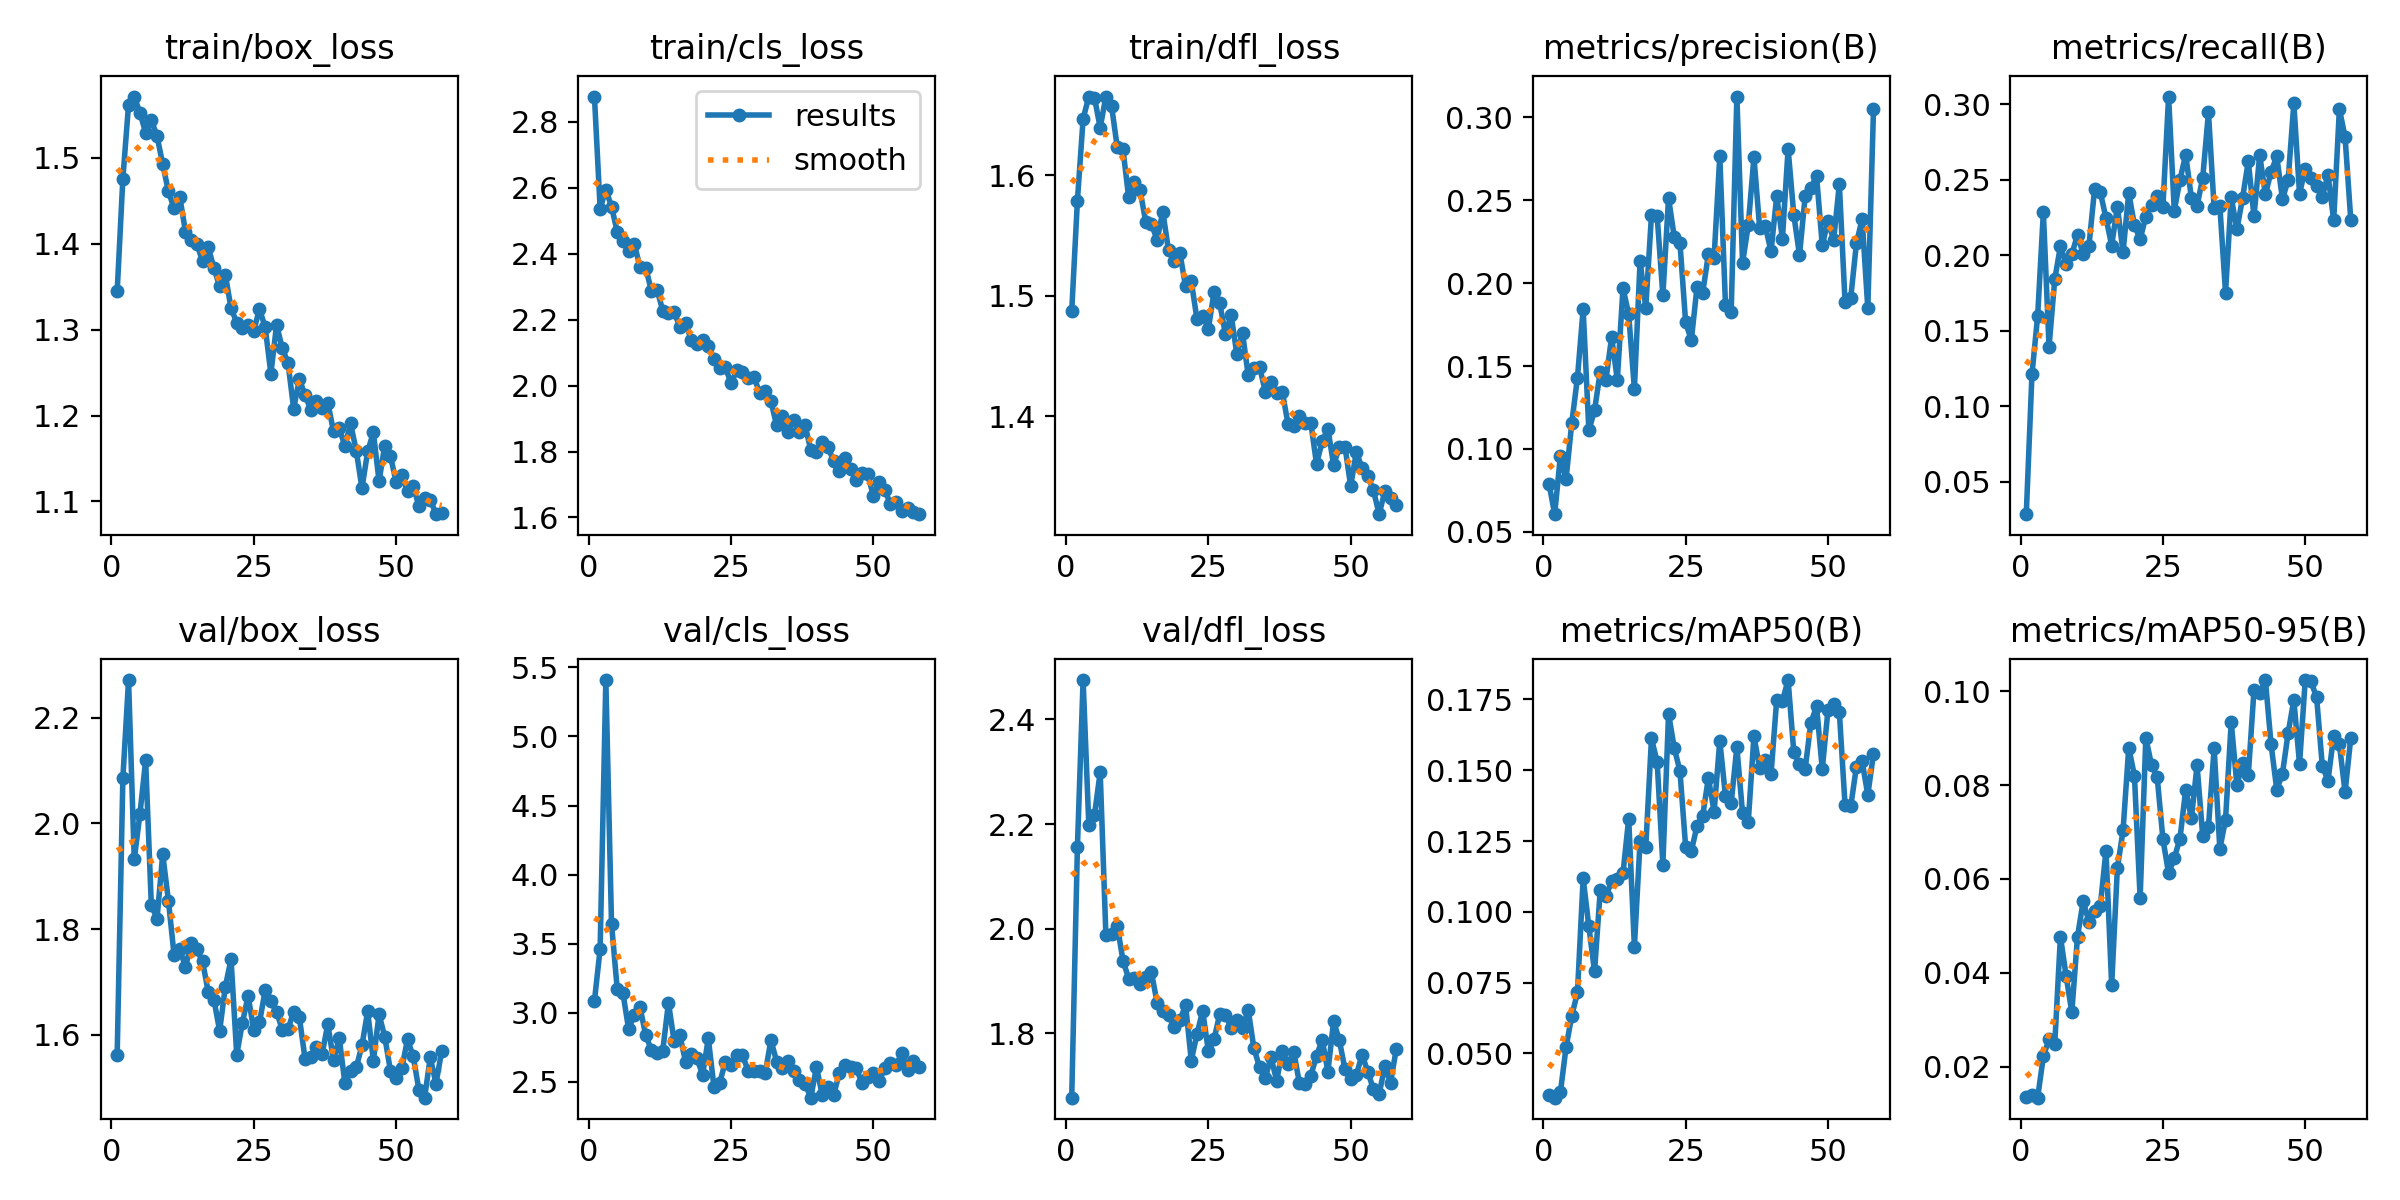

The data file committed next to this chart (first rows):
epoch, time, train/box_loss, train/cls_loss, train/dfl_loss, metrics/precision(B), metrics/recall(B), metrics/mAP50(B), metrics/mAP50-95(B), val/box_loss, val/cls_loss, val/dfl_loss, lr/pg0, lr/pg1, lr/pg2
1, 8.085, 1.344, 2.877, 1.487, 0.07904, 0.02861, 0.03519, 0.0136, 1.562, 3.086, 1.677, 0.0005446, 0.0005446, 0.0005446
2, 14.47, 1.476, 2.537, 1.579, 0.06064, 0.1211, 0.03439, 0.01396, 2.085, 3.463, 2.156, 0.001089, 0.001089, 0.001089
3, 20.64, 1.562, 2.595, 1.647, 0.09571, 0.1598, 0.03626, 0.01337, 2.271, 5.408, 2.475, 0.001623, 0.001623, 0.001623
4, 26.78, 1.571, 2.543, 1.665, 0.08199, 0.2284, 0.05224, 0.02216, 1.931, 3.644, 2.199, 0.001617, 0.001617, 0.001617
5, 32.88, 1.552, 2.467, 1.664, 0.1157, 0.1394, 0.0633, 0.02585, 2.018, 3.173, 2.218, 0.001601, 0.001601, 0.001601
6, 38.97, 1.529, 2.439, 1.64, 0.143, 0.1839, 0.07153, 0.02472, 2.119, 3.144, 2.299, 0.001584, 0.001584, 0.001584
7, 44.99, 1.544, 2.408, 1.665, 0.1843, 0.2059, 0.1118, 0.04772, 1.845, 2.884, 1.989, 0.001568, 0.001568, 0.001568
8, 51.07, 1.525, 2.429, 1.658, 0.1111, 0.1938, 0.09486, 0.03932, 1.819, 2.986, 1.99, 0.001551, 0.001551, 0.001551
9, 57.09, 1.493, 2.36, 1.623, 0.1233, 0.2005, 0.07896, 0.0316, 1.941, 3.042, 2.006, 0.001535, 0.001535, 0.001535
10, 63.12, 1.461, 2.358, 1.622, 0.1465, 0.2136, 0.1076, 0.04771, 1.854, 2.839, 1.939, 0.001518, 0.001518, 0.001518
11, 69.12, 1.441, 2.288, 1.582, 0.1417, 0.2006, 0.1055, 0.05528, 1.75, 2.731, 1.905, 0.001502, 0.001502, 0.001502
12, 75.17, 1.454, 2.291, 1.594, 0.1675, 0.2058, 0.1109, 0.05088, 1.762, 2.713, 1.905, 0.001485, 0.001485, 0.001485
13, 81.21, 1.414, 2.228, 1.587, 0.1417, 0.2437, 0.1118, 0.05323, 1.728, 2.727, 1.895, 0.001469, 0.001469, 0.001469
14, 87.33, 1.404, 2.219, 1.562, 0.1971, 0.2417, 0.1137, 0.05422, 1.773, 3.072, 1.908, 0.001452, 0.001452, 0.001452
15, 93.38, 1.4, 2.223, 1.56, 0.1812, 0.2246, 0.1329, 0.06604, 1.761, 2.793, 1.917, 0.001436, 0.001436, 0.001436
16, 99.55, 1.38, 2.179, 1.546, 0.1362, 0.2064, 0.08766, 0.03732, 1.739, 2.837, 1.859, 0.001419, 0.001419, 0.001419
17, 105.7, 1.396, 2.19, 1.57, 0.2134, 0.2322, 0.125, 0.0623, 1.68, 2.647, 1.842, 0.001403, 0.001403, 0.001403
18, 111.9, 1.371, 2.139, 1.538, 0.1852, 0.202, 0.123, 0.07034, 1.666, 2.701, 1.835, 0.001386, 0.001386, 0.001386
19, 117.9, 1.35, 2.127, 1.529, 0.2411, 0.2412, 0.1612, 0.08799, 1.607, 2.67, 1.812, 0.00137, 0.00137, 0.00137
20, 124, 1.364, 2.14, 1.535, 0.2405, 0.2198, 0.1529, 0.08202, 1.691, 2.553, 1.825, 0.001353, 0.001353, 0.001353
21, 130, 1.325, 2.121, 1.508, 0.1926, 0.2106, 0.1167, 0.05592, 1.743, 2.814, 1.854, 0.001337, 0.001337, 0.001337
22, 136.5, 1.308, 2.081, 1.512, 0.2513, 0.2255, 0.17, 0.09007, 1.563, 2.462, 1.748, 0.00132, 0.00132, 0.00132
23, 143.7, 1.301, 2.055, 1.481, 0.2279, 0.2334, 0.1579, 0.08431, 1.623, 2.495, 1.799, 0.001304, 0.001304, 0.001304
24, 151.2, 1.305, 2.056, 1.483, 0.2245, 0.2394, 0.1497, 0.08167, 1.674, 2.645, 1.843, 0.001287, 0.001287, 0.001287
25, 158.4, 1.299, 2.007, 1.473, 0.1764, 0.2321, 0.123, 0.06852, 1.608, 2.623, 1.767, 0.001271, 0.001271, 0.001271
26, 165.5, 1.324, 2.046, 1.503, 0.1655, 0.305, 0.1215, 0.06117, 1.623, 2.694, 1.789, 0.001254, 0.001254, 0.001254
27, 172.6, 1.303, 2.04, 1.494, 0.1977, 0.2294, 0.1303, 0.06447, 1.684, 2.692, 1.838, 0.001238, 0.001238, 0.001238
28, 180.1, 1.249, 2.023, 1.468, 0.1943, 0.2499, 0.134, 0.06862, 1.663, 2.581, 1.836, 0.001221, 0.001221, 0.001221
29, 187.2, 1.306, 2.027, 1.484, 0.2176, 0.2665, 0.1473, 0.07899, 1.644, 2.577, 1.811, 0.001205, 0.001205, 0.001205
30, 194.3, 1.278, 1.978, 1.452, 0.2155, 0.238, 0.1353, 0.07294, 1.61, 2.58, 1.827, 0.001188, 0.001188, 0.001188
31, 201.4, 1.262, 1.984, 1.469, 0.2766, 0.2326, 0.1604, 0.08422, 1.61, 2.565, 1.811, 0.001172, 0.001172, 0.001172
32, 208.6, 1.208, 1.952, 1.434, 0.187, 0.2513, 0.1409, 0.0691, 1.644, 2.803, 1.845, 0.001155, 0.001155, 0.001155
33, 215.7, 1.242, 1.879, 1.44, 0.1824, 0.2944, 0.1384, 0.0711, 1.633, 2.648, 1.772, 0.001139, 0.001139, 0.001139
34, 222.2, 1.224, 1.906, 1.441, 0.3126, 0.2313, 0.1582, 0.08788, 1.555, 2.601, 1.735, 0.001122, 0.001122, 0.001122
35, 229, 1.207, 1.86, 1.42, 0.2122, 0.2326, 0.1348, 0.0664, 1.559, 2.649, 1.715, 0.001106, 0.001106, 0.001106
36, 236.1, 1.217, 1.894, 1.428, 0.235, 0.1753, 0.1317, 0.07263, 1.578, 2.582, 1.755, 0.001089, 0.001089, 0.001089
37, 243, 1.209, 1.859, 1.419, 0.2759, 0.2382, 0.162, 0.09347, 1.564, 2.515, 1.71, 0.001073, 0.001073, 0.001073
38, 249.9, 1.215, 1.88, 1.42, 0.2334, 0.2171, 0.1508, 0.07993, 1.62, 2.487, 1.767, 0.001056, 0.001056, 0.001056
39, 256.3, 1.181, 1.804, 1.393, 0.2343, 0.2381, 0.1535, 0.08478, 1.551, 2.386, 1.742, 0.00104, 0.00104, 0.00104
40, 262.3, 1.186, 1.798, 1.392, 0.2193, 0.2621, 0.1486, 0.08221, 1.594, 2.609, 1.765, 0.001023, 0.001023, 0.001023
41, 268.3, 1.164, 1.83, 1.4, 0.2525, 0.2256, 0.175, 0.1003, 1.509, 2.408, 1.705, 0.001007, 0.001007, 0.001007
42, 274.3, 1.191, 1.815, 1.394, 0.2267, 0.2663, 0.1745, 0.09965, 1.532, 2.465, 1.704, 0.0009904, 0.0009904, 0.0009904
43, 280.3, 1.159, 1.772, 1.394, 0.281, 0.2402, 0.1819, 0.1024, 1.538, 2.403, 1.719, 0.0009739, 0.0009739, 0.0009739
44, 286.4, 1.115, 1.741, 1.36, 0.2414, 0.2551, 0.1565, 0.08872, 1.58, 2.562, 1.757, 0.0009574, 0.0009574, 0.0009574
45, 292.4, 1.158, 1.781, 1.379, 0.2169, 0.2653, 0.1521, 0.07903, 1.644, 2.626, 1.788, 0.0009409, 0.0009409, 0.0009409
46, 298.4, 1.18, 1.747, 1.39, 0.2526, 0.237, 0.1506, 0.08246, 1.551, 2.608, 1.727, 0.0009244, 0.0009244, 0.0009244
47, 304.4, 1.124, 1.714, 1.359, 0.2577, 0.2499, 0.1668, 0.09115, 1.638, 2.6, 1.823, 0.0009078, 0.0009078, 0.0009078
48, 310.5, 1.165, 1.734, 1.374, 0.2645, 0.3004, 0.1726, 0.09818, 1.596, 2.49, 1.787, 0.0008913, 0.0008913, 0.0008913
49, 316.5, 1.153, 1.731, 1.375, 0.2229, 0.2405, 0.1504, 0.08451, 1.532, 2.532, 1.732, 0.0008748, 0.0008748, 0.0008748
50, 322.5, 1.123, 1.665, 1.342, 0.2374, 0.2573, 0.1711, 0.1023, 1.519, 2.567, 1.713, 0.0008583, 0.0008583, 0.0008583
51, 328.6, 1.13, 1.706, 1.371, 0.226, 0.2513, 0.1734, 0.1022, 1.537, 2.508, 1.721, 0.0008418, 0.0008418, 0.0008418
52, 334.6, 1.112, 1.683, 1.357, 0.2598, 0.2456, 0.1705, 0.0987, 1.591, 2.599, 1.76, 0.0008253, 0.0008253, 0.0008253
53, 340.6, 1.118, 1.641, 1.351, 0.1888, 0.2387, 0.1378, 0.0841, 1.559, 2.64, 1.727, 0.0008088, 0.0008088, 0.0008088
54, 346.7, 1.094, 1.648, 1.338, 0.191, 0.2532, 0.1372, 0.08096, 1.496, 2.626, 1.694, 0.0007923, 0.0007923, 0.0007923
55, 352.7, 1.103, 1.62, 1.319, 0.2241, 0.223, 0.1513, 0.09058, 1.481, 2.707, 1.685, 0.0007758, 0.0007758, 0.0007758
56, 358.8, 1.102, 1.628, 1.338, 0.2387, 0.2967, 0.1532, 0.08873, 1.557, 2.584, 1.737, 0.0007593, 0.0007593, 0.0007593
57, 364.8, 1.085, 1.616, 1.332, 0.1849, 0.2781, 0.1413, 0.07851, 1.507, 2.653, 1.706, 0.0007428, 0.0007428, 0.0007428
58, 370.8, 1.086, 1.61, 1.326, 0.3049, 0.2234, 0.1559, 0.09008, 1.569, 2.611, 1.77, 0.0007263, 0.0007263, 0.0007263
